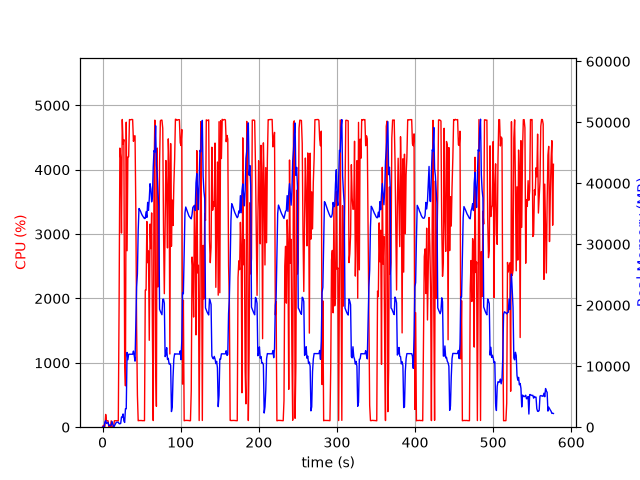

The table this chart was drawn from, first rows:
elapsed_time, nproc, cpu, mem_real, mem_virtual
4.124641418457031e-05, 1, 0.0, 7.988, 27665
1.006, 2, 28.8, 54.8, 239.7
2.014, 2, 2.0, 61.55, 246.1
3.021, 5, 13.9, 843.6, 10049
4.029, 5, 198.6, 1077, 10300
5.037, 3, 100.2, 607.9, 5106
6.044, 3, 100.3, 704.5, 5202
7.052, 3, 99.2, 794.1, 5314
8.06, 3, 1.0, 271.9, 4662
9.068, 3, 3.0, 328.1, 4736
10.08, 3, 1.0, 229.9, 4657
11.09, 3, 99.0, 395.1, 4777
12.1, 7, 5.9, 949.5, 16719
13.11, 4, 2.0, 453.3, 9266
14.12, 1, 4.0, 42.29, 186.5
15.13, 1, 100.1, 202.3, 1340
16.14, 1, 100.1, 462.3, 1980
17.15, 1, 100.0, 708.3, 3260
18.16, 1, 100.1, 809.1, 2748
19.17, 1, 100.0, 809.1, 2748
20.17, 1, 100.1, 825.2, 3273
21.18, 1, 1906, 572.3, 31216
22.21, 1, 4336, 567.8, 31238
23.22, 1, 4180, 613.9, 31268
24.23, 1, 3017, 1659, 31824
25.25, 1, 4781, 1659, 31824
26.27, 1, 4399, 2171, 31824
27.29, 1, 4468, 1022, 31824
28.3, 1, 1064, 775, 32848
29.31, 1, 642.9, 3020, 33908
30.34, 1, 4739, 3027, 33908
31.39, 1, 2742, 12266, 50090
32.41, 1, 4199, 11069, 50090
33.43, 1, 4202, 11967, 50090
34.45, 1, 4780, 11967, 50090
35.47, 1, 4777, 11967, 50090
36.49, 1, 4778, 11967, 50090
37.51, 1, 4782, 11967, 50090
38.53, 1, 4779, 11967, 50090
39.55, 1, 4442, 12481, 50090
40.57, 1, 4524, 11715, 50090
41.59, 1, 4527, 10834, 51834
42.61, 1, 3379, 17056, 66219
43.61, 1, 1543, 22984, 66219
44.63, 1, 497.0, 25154, 86699
45.63, 1, 100.2, 32238, 86699
46.64, 1, 104.2, 35867, 86699
47.65, 1, 103.2, 35664, 86699
48.66, 1, 104.1, 35409, 86699
49.66, 1, 104.3, 35062, 86699
50.67, 1, 101.3, 34788, 86699
51.68, 1, 102.2, 34568, 86699
52.69, 1, 101.2, 34383, 86699
53.7, 1, 101.1, 34223, 86699
54.71, 1, 2130, 34262, 86699
55.73, 1, 2130, 35325, 86699
56.74, 1, 3196, 34410, 86699
57.75, 1, 2556, 36876, 86699
58.78, 1, 2739, 35567, 86699
59.8, 1, 1350, 37428, 111275
... 510 more rows
